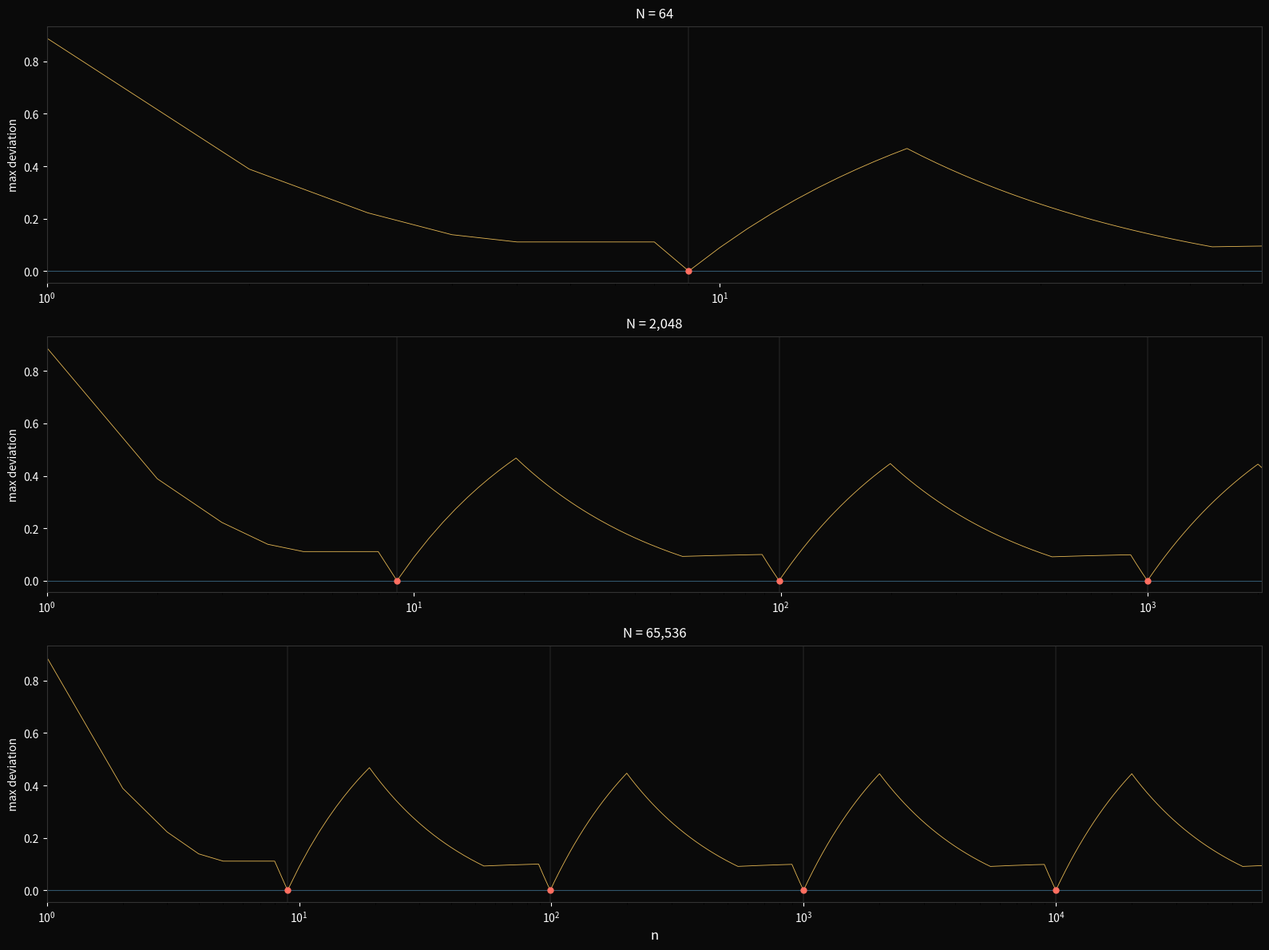

This chart was generated by the following Python code:
"""
Uniformity demo — leading-digit deviation at three sample sizes.

Base 10, N = 64 / 2048 / 65536. At each n, track the maximum
deviation of any digit's cumulative frequency from 1/9. The
sawtooth wobbles toward zero as N grows, with exact zeros at
every complete digit-block boundary (9, 99, 999, 9999, ...).
"""

import sys
sys.path.insert(0, '../../../../../core')

import numpy as np
import matplotlib.pyplot as plt


def leading_digit(n):
    """Leading base-10 digit of positive integer n."""
    while n >= 10:
        n //= 10
    return n


def max_deviation(N):
    """Compute running max |freq(d) - 1/9| over n = 1..N."""
    counts = np.zeros(10, dtype=int)
    dev = np.empty(N)
    target = 1.0 / 9
    for i in range(1, N + 1):
        d = leading_digit(i)
        counts[d] += 1
        fracs = counts[1:] / i  # digits 1..9
        dev[i - 1] = np.max(np.abs(fracs - target))
    return dev


Ns = [64, 2048, 65536]

print("Computing deviations...")
fig, axes = plt.subplots(3, 1, figsize=(16, 12), sharex=False)
fig.patch.set_facecolor('#0a0a0a')

for ax, N in zip(axes, Ns):
    ax.set_facecolor('#0a0a0a')
    print(f"  N = {N}...")
    ns = np.arange(1, N + 1)
    dev = max_deviation(N)

    ax.semilogx(ns, dev, linewidth=0.6, color='#ffcc5c', alpha=0.9)

    # Mark digit-block boundaries where deviation hits zero
    for boundary in [9, 99, 999, 9999]:
        if boundary <= N:
            ax.axvline(x=boundary, color='white', linewidth=0.3, alpha=0.3)
            ax.plot(boundary, dev[boundary - 1], 'o',
                    color='#ff6f61', markersize=5, zorder=5)

    ax.axhline(y=0, color='#6ec6ff', linewidth=0.8, alpha=0.4)
    ax.set_ylabel('max deviation', color='white', fontsize=10)
    ax.set_title(f'N = {N:,}', color='white', fontsize=12, pad=8)
    ax.set_xlim(1, N)
    ax.tick_params(colors='white')
    for spine in ax.spines.values():
        spine.set_color('#333')

    print(f"    final max deviation: {dev[-1]:.6f}")

axes[-1].set_xlabel('n', color='white', fontsize=12)
plt.tight_layout()
plt.savefig('uniformity_wobble.png', dpi=200, facecolor='#0a0a0a', bbox_inches='tight')
print("-> uniformity_wobble.png")
